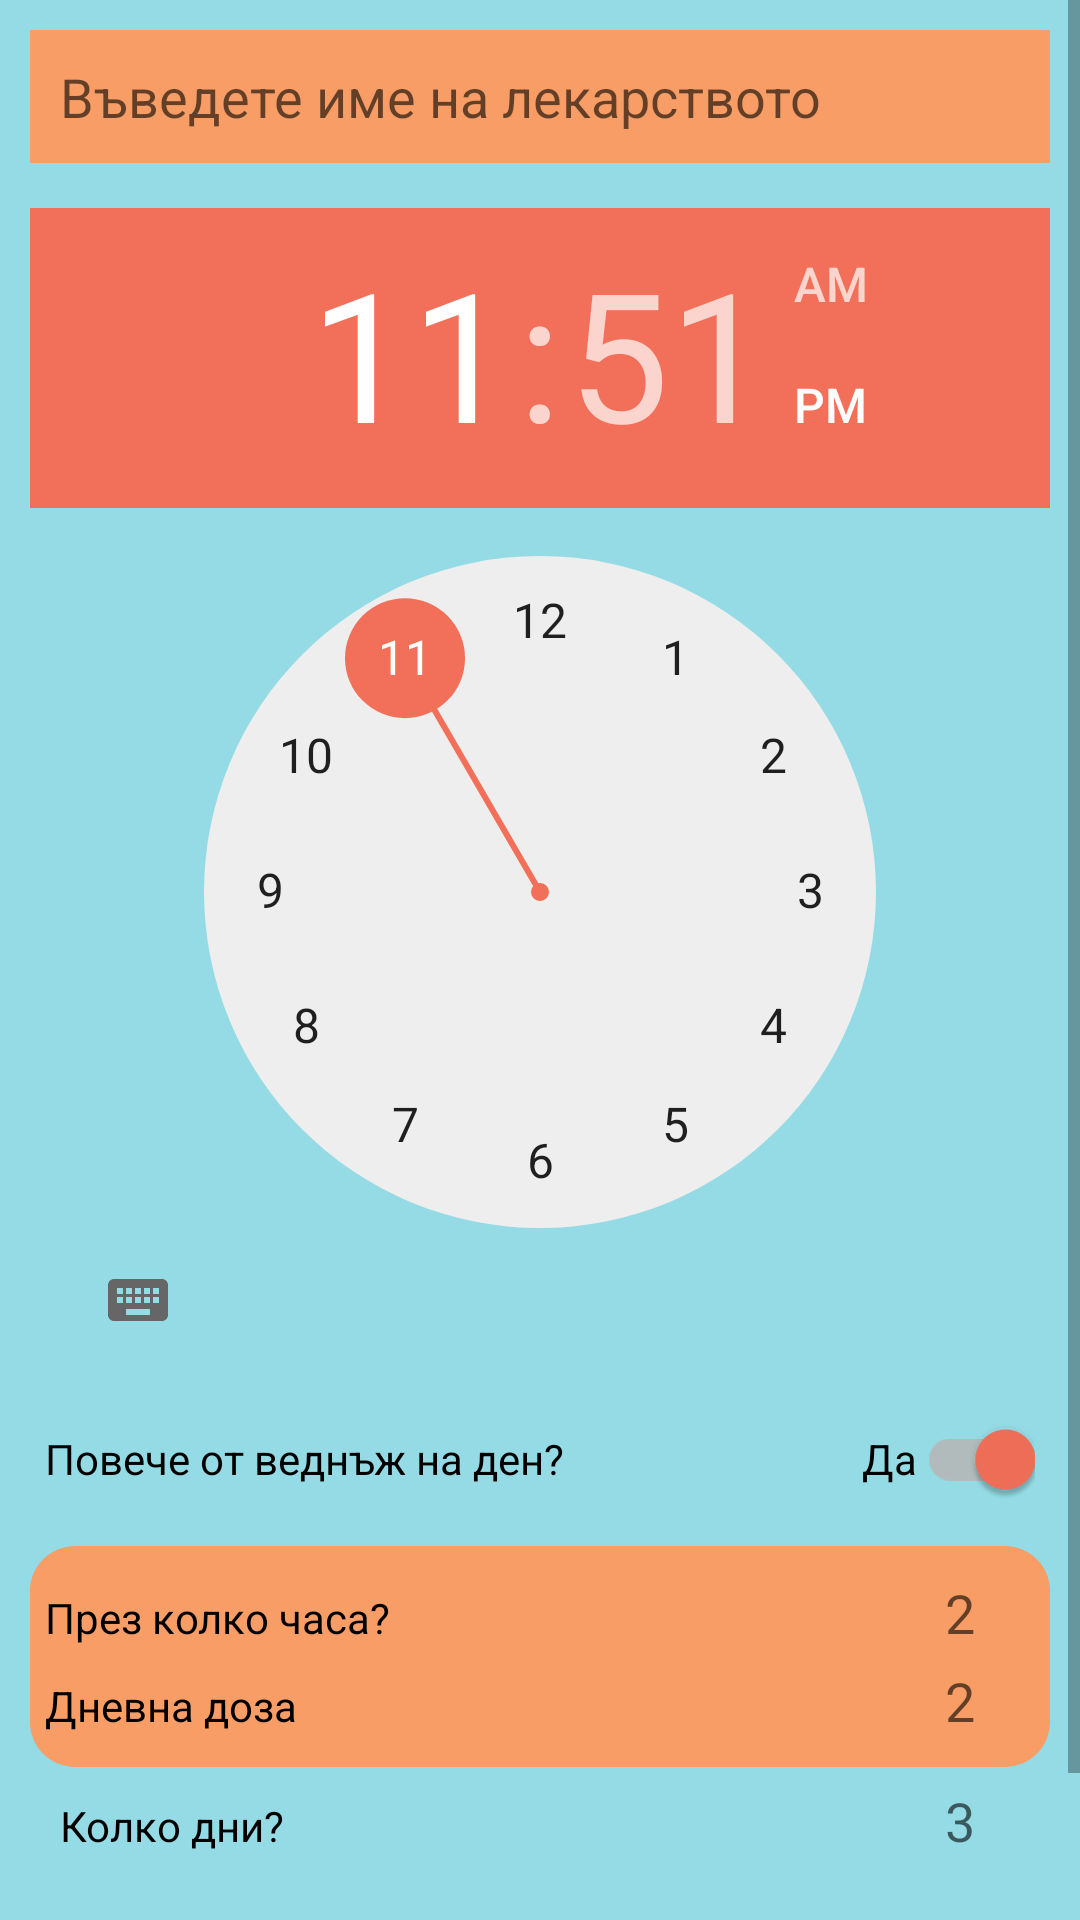

Write the Android layout XML for this screen, with the resource values it uses.
<!-- AndroidManifest.xml: application theme Theme.GetWellSoon -->
<!-- res/layout/activity_add_medicine.xml -->
<?xml version="1.0" encoding="utf-8"?>
<ScrollView xmlns:android="http://schemas.android.com/apk/res/android"
    android:layout_width="match_parent"
    android:layout_height="match_parent"
    android:fillViewport="true">

    <RelativeLayout xmlns:tools="http://schemas.android.com/tools"
        android:layout_width="match_parent"
        android:layout_height="wrap_content"
        android:background="#95DBE5">


        <LinearLayout
            android:layout_width="match_parent"
            android:layout_height="match_parent"
            tools:context=".AddMedicineActivity"
            android:orientation="vertical"
            android:gravity="center_horizontal"
            android:padding="10dp">

            <EditText
                android:id="@+id/medicineName"
                android:layout_width="match_parent"
                android:layout_height="wrap_content"
                android:hint="@string/medicineName"
                android:layout_marginBottom="10dp"
                android:inputType="text"
                tools:ignore="Autofill"
                android:background="@color/orange_500"
                android:padding="10dp" />


            <TimePicker
                android:id="@+id/medicineStartTime"
                android:layout_width="wrap_content"
                android:layout_height="wrap_content"
                android:layout_marginVertical="5dp" />

            <LinearLayout
                android:layout_width="match_parent"
                android:layout_height="wrap_content"
                android:orientation="horizontal"
                android:paddingHorizontal="5dp"
                android:background="@drawable/rounded_edittext_light_accent">

                <TextView
                    android:layout_width="0dp"
                    android:layout_height="wrap_content"
                    android:layout_weight="2"
                    android:text="@string/multipleDailyIntakesText"
                    android:textColor="@color/black" />

                <androidx.appcompat.widget.SwitchCompat
                    android:id="@+id/multiple"
                    android:layout_width="wrap_content"
                    android:layout_height="wrap_content"
                    android:text="@string/yesText"
                    android:checked="true"
                    android:textColor="@color/black" />

            </LinearLayout>

            <RelativeLayout
                android:id="@+id/multipleIntakesOptions"
                android:layout_width="wrap_content"
                android:layout_height="wrap_content"
                android:paddingHorizontal="7dp"
                android:layout_marginTop="5dp"
                android:padding="5dp"
                android:background="@drawable/rounded_edittext_medium">

                <LinearLayout
                    android:id="@+id/hoursBeteenIntakesLayout"
                    android:layout_width="match_parent"
                    android:layout_height="wrap_content"
                    android:orientation="horizontal"
                    android:layout_marginTop="5dp">

                    <TextView
                        android:layout_width="0dp"
                        android:layout_height="wrap_content"
                        android:layout_weight="2"
                        android:textColor="@color/black"
                        android:text="@string/hoursBetweenIntakes" />

                    <EditText
                        android:id="@+id/medicineTimeInterval"
                        android:layout_width="50dp"
                        android:layout_height="wrap_content"
                        android:hint="@string/two"
                        android:importantForAutofill="no"
                        android:inputType="number"
                        android:textAlignment="center"
                        android:background="@drawable/rounded_edittext_light_accent"
                        android:textColor="@color/black" />
                </LinearLayout>


                <LinearLayout

                    android:layout_width="match_parent"
                    android:layout_height="wrap_content"
                    android:orientation="horizontal"
                    android:layout_below="@id/hoursBeteenIntakesLayout"
                    android:layout_marginVertical="5dp">

                    <TextView
                        android:layout_width="0dp"
                        android:layout_height="wrap_content"
                        android:layout_weight="2"
                        android:textColor="@color/black"
                        android:text="@string/dailyIntakeCount" />

                    <EditText
                        android:id="@+id/medicineTimesADay"
                        android:layout_width="50dp"
                        android:layout_height="wrap_content"
                        android:hint="@string/two"
                        android:importantForAutofill="no"
                        android:inputType="number"
                        android:textAlignment="center"
                        android:background="@drawable/rounded_edittext_light_accent"
                        android:textColor="@color/black" />

                </LinearLayout>
            </RelativeLayout>

            <LinearLayout
                android:layout_width="match_parent"
                android:layout_height="wrap_content"
                android:orientation="horizontal"
                android:paddingHorizontal="5dp"
                android:layout_marginVertical="5dp"
                android:background="@drawable/rounded_edittext_light_accent">

                <TextView
                    android:layout_width="0dp"
                    android:layout_height="wrap_content"
                    android:layout_weight="2"
                    android:text="@string/howManyDaysText"
                    android:padding="5dp"
                    android:textColor="@color/black" />

                <EditText
                    android:id="@+id/medicineDays"
                    android:layout_width="50dp"
                    android:layout_height="wrap_content"
                    android:hint="@string/three"
                    android:importantForAutofill="no"
                    android:inputType="number"
                    android:textAlignment="center"
                    android:background="@drawable/rounded_edittext_light_accent"
                    android:textColor="@color/black" />

            </LinearLayout>

            <LinearLayout
                android:layout_width="match_parent"
                android:layout_height="wrap_content"
                android:gravity="center_horizontal"
                android:layout_marginTop="7dp">

                <Button
                    android:id="@+id/submitNewMedicine"
                    android:layout_width="wrap_content"
                    android:layout_height="wrap_content"
                    android:text="@string/setButtonText"
                    tools:ignore="ButtonStyle" />

            </LinearLayout>

        </LinearLayout>
    </RelativeLayout>
</ScrollView>
<!-- resources referenced by this layout -->
<resources>
  <color name="black">#FF000000</color>
  <color name="orange_500">#F79D65</color>
  <!-- drawable rounded_edittext_medium (drawable) -->
  <?xml version="1.0" encoding="utf-8"?>
  <shape xmlns:android="http://schemas.android.com/apk/res/android"
      android:shape="rectangle"
      android:padding="10dp">
  
      <solid android:color="#F79D65" />
      <corners
          android:bottomRightRadius="15dp"
          android:bottomLeftRadius="15dp"
          android:topLeftRadius="15dp"
          android:topRightRadius="15dp" />
  </shape>
  <string name="dailyIntakeCount">Дневна доза</string>
  <string name="hoursBetweenIntakes">През колко часа?</string>
  <string name="howManyDaysText">Колко дни?</string>
  <string name="medicineName">Въведете име на лекарството</string>
  <string name="multipleDailyIntakesText">Повече от веднъж на ден?</string>
  <string name="setButtonText">Задай</string>
  <string name="three">3</string>
  <string name="two">2</string>
  <string name="yesText">Да</string>
  <style name="Theme.GetWellSoon" parent="Theme.MaterialComponents.DayNight.DarkActionBar">
          
          <item name="colorPrimary">@color/orange_500</item>
          <item name="colorPrimaryVariant">@color/orange_700</item>
          <item name="colorOnPrimary">@color/white</item>
          
          <item name="colorSecondary">@color/red_orange_200</item>
          <item name="colorSecondaryVariant">@color/red_orange_700</item>
          <item name="colorOnSecondary">@color/black</item>
          
          <item name="android:statusBarColor" tools:targetApi="l">?attr/colorPrimaryVariant</item>
          
      </style>
  <color name="orange_700">#F4845F</color>
  <color name="white">#EEEEEE</color>
  <color name="red_orange_200">#F27059</color>
  <color name="red_orange_700">#F25C54</color>
</resources>
